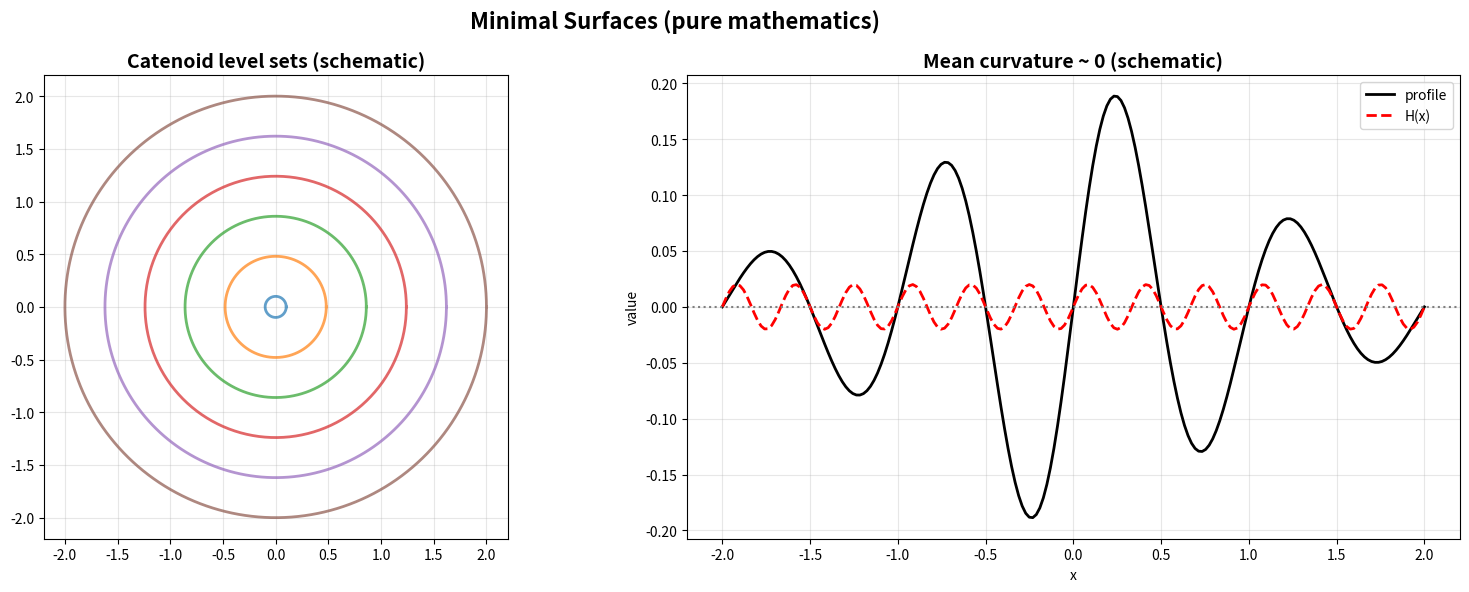

Write Python code to recreate this figure. (Note: this script raises an exception after producing the figure.)
#!/usr/bin/env python3
"""
Minimal Surfaces Generator (pure mathematics)
Catenoid/Enneper-like schematics and mean curvature ~ 0 illustration.
"""

import matplotlib.pyplot as plt
import numpy as np
from pathlib import Path
from typing import Dict, Any


def generate_minimal_surfaces() -> Dict[str, Any]:
    fig, (ax1, ax2) = plt.subplots(1, 2, figsize=(16, 6))

    # 1) Catenoid-like level sets (schematic in 2D projection)
    ax1.set_title("Catenoid level sets (schematic)", fontsize=14, weight='bold')
    r = np.linspace(0.1, 2.0, 6)
    theta = np.linspace(0, 2*np.pi, 400)
    for a in r:
        x = a*np.cos(theta)
        y = a*np.sin(theta)
        ax1.plot(x, y, lw=2, alpha=0.7)
    ax1.set_aspect('equal')
    ax1.set_xlim(-2.2, 2.2)
    ax1.set_ylim(-2.2, 2.2)
    ax1.grid(True, alpha=0.3)

    # 2) Mean curvature schematic H ~ 0 along surface
    ax2.set_title("Mean curvature ~ 0 (schematic)", fontsize=14, weight='bold')
    x = np.linspace(-2, 2, 200)
    y = 0.2*np.sin(2*np.pi*x) / (1 + x**2)
    H = 0.02*np.sin(6*np.pi*x)  # small oscillation around 0
    ax2.plot(x, y, 'k-', lw=2, label='profile')
    ax2.plot(x, H, 'r--', lw=2, label='H(x)')
    ax2.axhline(0, color='gray', linestyle=':')
    ax2.set_xlabel('x')
    ax2.set_ylabel('value')
    ax2.grid(True, alpha=0.3)
    ax2.legend()

    fig.suptitle("Minimal Surfaces (pure mathematics)", fontsize=16, weight='bold')
    plt.tight_layout()
    out = Path("figures/outputs/minimal_surfaces.png")
    fig.savefig(out, dpi=300, bbox_inches='tight')
    plt.close(fig)
    return {"file": str(out), "category": "advanced_mathematics", "topic": "minimal_surfaces"}


if __name__ == "__main__":
    res = generate_minimal_surfaces()
    print(f"Generated: {res['file']}")
